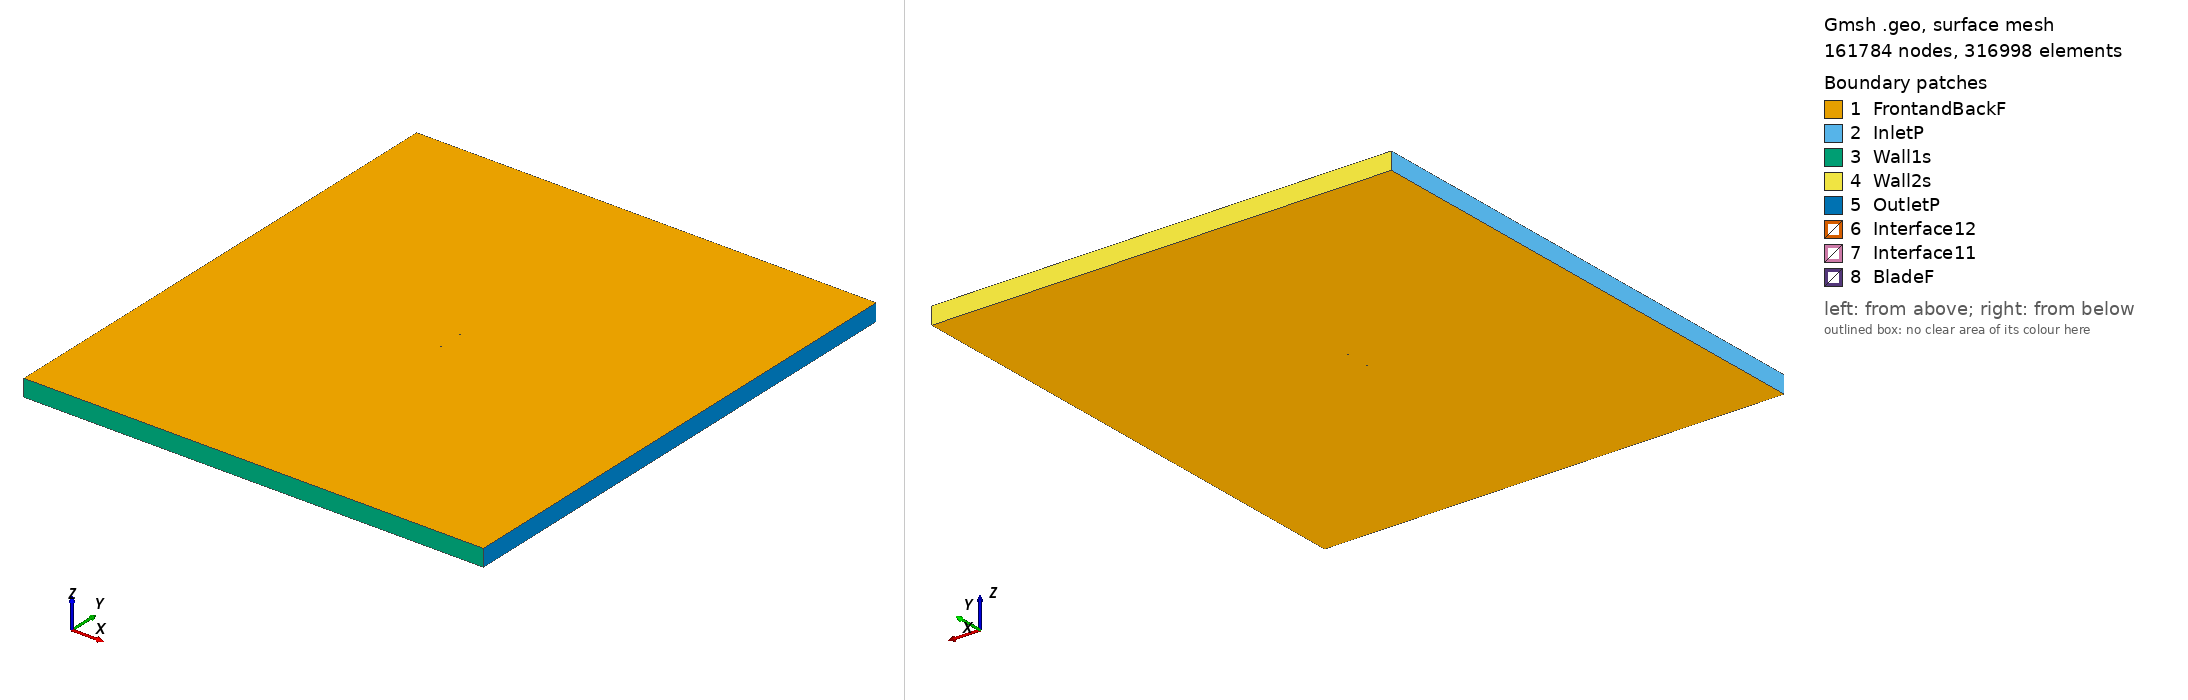

Gmsh geometry script, surface-meshed: 161784 nodes, 316998 surface elements. Boundary patches (legend numbers): 1 FrontandBackF, 2 InletP, 3 Wall1s, 4 Wall2s, 5 OutletP, 6 Interface12, 7 Interface11, 8 BladeF. Left view from above one corner, right view from below the opposite corner. Legend entries are the model's physical surfaces. The drawing asked Gmsh for element sizes between 1% and 20% of the model's largest extent; the script's own settings can give other sizes.

=== goe324_tsr_4.8708_aoa_2.3594.geo (drawn) ===
SetFactory("OpenCASCADE");

Point(1) = {0.074986, 0.727324, 0, 1.0};
Point(2) = {0.074180, 0.727490, 0, 1.0};
Point(3) = {0.066368, 0.729194, 0, 1.0};
Point(4) = {0.050749, 0.732849, 0, 1.0};
Point(5) = {0.035144, 0.736991, 0, 1.0};
Point(6) = {0.019544, 0.741386, 0, 1.0};
Point(7) = {0.003937, 0.745450, 0, 1.0};
Point(8) = {-0.011698, 0.748432, 0, 1.0};
Point(9) = {-0.027368, 0.750000, 0, 1.0};
Point(10) = {-0.043093, 0.749386, 0, 1.0};
Point(11) = {-0.050978, 0.748153, 0, 1.0};
Point(12) = {-0.058891, 0.745852, 0, 1.0};
Point(13) = {-0.062859, 0.744159, 0, 1.0};
Point(14) = {-0.066835, 0.742185, 0, 1.0};
Point(15) = {-0.070837, 0.739222, 0, 1.0};
Point(16) = {-0.072848, 0.737261, 0, 1.0};
Point(17) = {-0.074936, 0.732285, 0, 1.0};
Point(18) = {-0.073039, 0.729662, 0, 1.0};
Point(19) = {-0.071080, 0.729440, 0, 1.0};
Point(20) = {-0.067151, 0.729515, 0, 1.0};
Point(21) = {-0.063221, 0.729566, 0, 1.0};
Point(22) = {-0.059295, 0.729597, 0, 1.0};
Point(23) = {-0.051437, 0.729706, 0, 1.0};
Point(24) = {-0.043583, 0.729667, 0, 1.0};
Point(25) = {-0.027882, 0.729370, 0, 1.0};
Point(26) = {-0.012183, 0.728980, 0, 1.0};
Point(27) = {0.003513, 0.728416, 0, 1.0};
Point(28) = {0.019206, 0.727774, 0, 1.0};
Point(29) = {0.034896, 0.727054, 0, 1.0};
Point(30) = {0.050591, 0.726491, 0, 1.0};
Point(31) = {0.066290, 0.726022, 0, 1.0};
Point(32) = {0.074138, 0.725827, 0, 1.0};
Point(33) = {0.074924, 0.725807, 0, 1.0};
Point(34) = {-0.074986, -0.727324, 0, 1.0};
Point(35) = {-0.074180, -0.727490, 0, 1.0};
Point(36) = {-0.066368, -0.729194, 0, 1.0};
Point(37) = {-0.050749, -0.732849, 0, 1.0};
Point(38) = {-0.035144, -0.736991, 0, 1.0};
Point(39) = {-0.019544, -0.741386, 0, 1.0};
Point(40) = {-0.003937, -0.745450, 0, 1.0};
Point(41) = {0.011698, -0.748432, 0, 1.0};
Point(42) = {0.027368, -0.750000, 0, 1.0};
Point(43) = {0.043093, -0.749386, 0, 1.0};
Point(44) = {0.050978, -0.748153, 0, 1.0};
Point(45) = {0.058891, -0.745852, 0, 1.0};
Point(46) = {0.062859, -0.744159, 0, 1.0};
Point(47) = {0.066835, -0.742185, 0, 1.0};
Point(48) = {0.070837, -0.739222, 0, 1.0};
Point(49) = {0.072848, -0.737261, 0, 1.0};
Point(50) = {0.074936, -0.732285, 0, 1.0};
Point(51) = {0.073039, -0.729662, 0, 1.0};
Point(52) = {0.071080, -0.729440, 0, 1.0};
Point(53) = {0.067151, -0.729515, 0, 1.0};
Point(54) = {0.063221, -0.729566, 0, 1.0};
Point(55) = {0.059295, -0.729597, 0, 1.0};
Point(56) = {0.051437, -0.729706, 0, 1.0};
Point(57) = {0.043583, -0.729667, 0, 1.0};
Point(58) = {0.027882, -0.729370, 0, 1.0};
Point(59) = {0.012183, -0.728980, 0, 1.0};
Point(60) = {-0.003513, -0.728416, 0, 1.0};
Point(61) = {-0.019206, -0.727774, 0, 1.0};
Point(62) = {-0.034896, -0.727054, 0, 1.0};
Point(63) = {-0.050591, -0.726491, 0, 1.0};
Point(64) = {-0.066290, -0.726022, 0, 1.0};
Point(65) = {-0.074138, -0.725827, 0, 1.0};
Point(66) = {-0.074924, -0.725807, 0, 1.0};

// Lines: first blade (splines 1-4)
Spline(1) = {1:33};
Spline(2) = {33,1};

// Lines: second blade (splines 5-8)
Spline(3) = {34:66};
Spline(4) = {66,34};

// Outer domain (points 20001-4 and lines)
Point(67) = {-13.50000000, -15.00000000, 0, 1.0};
Point(68) = {-13.50000000, 15.00000000, 0, 1.0};
Point(69) = {13.50000000, 15.00000000, 0, 1.0};
Point(70) = {13.50000000, -15.00000000, 0, 1.0};
Line(11) = {67, 68};
Line(12) = {68, 69};
Line(13) = {69, 70};
Line(14) = {67, 70};

// Interface (between moving and stationary domain) (circles)
Circle(9) = {0, 0, 0, 0.80000000, 0, 2*Pi};
Circle(10) = {0, 0, 0, 0.80000000, 0, 2*Pi};

// Loops collect Lines/Splines/etc (blade1, blade2, domain, first circle)
Line Loop(1) = {1:2};
Line Loop(2) = {3:4};
Line Loop(3) = {11,12,13,-14};
Line Loop(4) = {9};

// BooleanDifference cuts out the circle/interface from the domain
Plane Surface(1) = {3};
Plane Surface(2) = {4};
BooleanDifference{ Surface{1}; Delete;}{ Surface{2}; Delete;}

// This one cuts out the blades from the inner circle/interface
Line Loop(6) = {10};
Plane Surface(5) = {6};
Plane Surface(6) = {1};
Plane Surface(7) = {2};
BooleanDifference{ Surface{5}; Delete;}{ Surface{6,7}; Delete;}

// extrude to 3rd dimension
Extrude {0, 0, 1} {Surface{1}; Surface{5}; Layers{1}; Recombine;}

// Physical Surfaces are the named boundaries (patches)
Physical Surface("Interface11") = {12};
Physical Surface("Interface12") = {10};

// sides of domain
Physical Surface("InletP") = {6};
Physical Surface("OutletP") = {9};

// top and bottom of domain
Physical Surface("Wall1s") = {7};
Physical Surface("Wall2s") = {8};

// Check FrontandBackF by ensuring there is nothing in the 3rd dimension
Physical Surface("FrontandBackF") = {1,11,5,17};
Physical Surface("BladeF") = {13:16};
Physical Volume("Turbine") = {2};
Physical Volume("Farfield") = {1};

// settings for airfoil boundary layer
Field[1] = BoundaryLayer;
Field[1].EdgesList = {1:4};
Field[1].hwall_n = 1e-3;
Field[1].thickness = 1.5e-2;
Field[1].ratio = 1.05;
Field[1].Quads = 1;
BoundaryLayer Field = 1;

// control points for mesh (blade and interface)
// floor((arc length / 1.5mm)/ 2) -> Transfinite Line
Transfinite Line {1,3} = 103 Using Progression 1;
Transfinite Line {2,4} = 2 Using Progression 1;
Transfinite Line {9, 15} = 800 Using Progression 1;

// For more information on gmsh syntax, visit http://gmsh.info/doc/texinfo/gmsh.html
